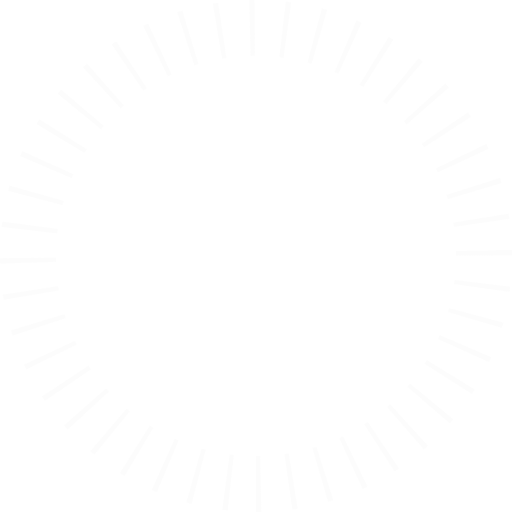
t = 0.00 s
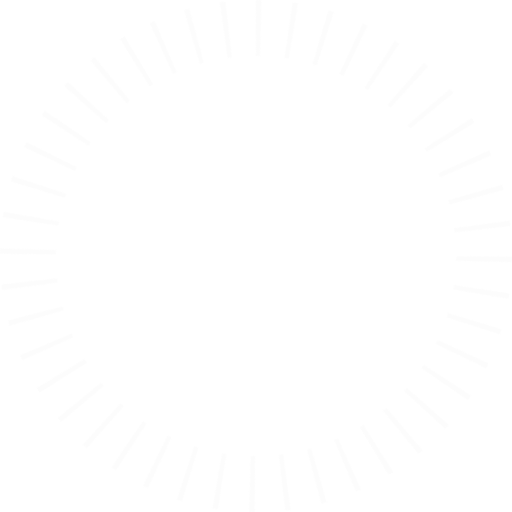
t = 3.00 s
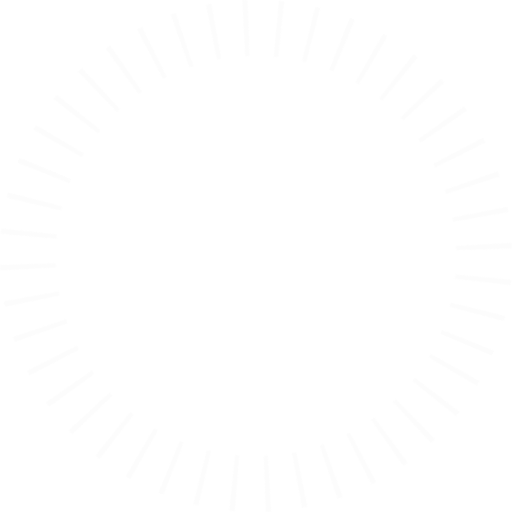
t = 6.00 s
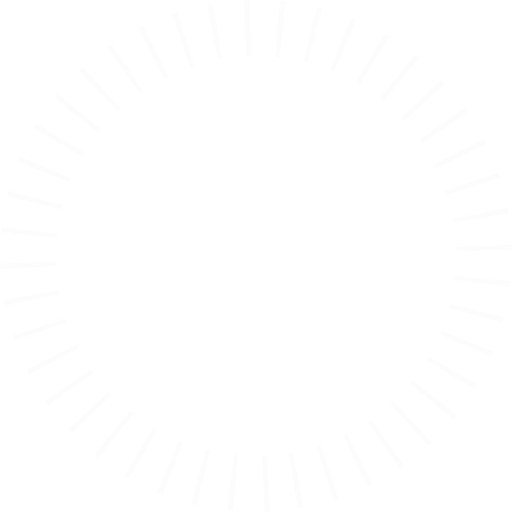
t = 9.00 s

The animated SVG that drew these frames (rendered in a browser with its animation timeline set to each time). Animation: 1 CSS @keyframes rule; frames cover the first 9.00 s, repeats indefinitely.

<svg xmlns="http://www.w3.org/2000/svg" width="88" height="88" viewBox="0 0 88 88">

	<style>
	@keyframes rotator {
		0% {transform: rotate(0deg);}
		100% {transform: rotate(365deg);}
	}

	#spinner-dials {
		transform-origin: 50% 50%;
		-webkit-animation: rotator 3s infinite;
		animation: rotator 12s infinite;
	}

	</style>

  <g fill="#F9F9F9" fill-rule="evenodd">
    <path id="spinner-dials" fill-opacity="0.5" fill-rule="nonzero" d="M43.9992557,88 C44.2985891,88 44.5976084,87.997004 44.896283,87.9910188 L44.7039366,78.3928639 C44.4693675,78.3975645 44.234467,78.3999181 43.9992557,78.3999181 L43.9992557,88 Z M50.2645687,87.5567252 C50.5617862,87.5143131 50.8583751,87.4688843 51.1543006,87.4204503 L49.6036534,77.9464265 C49.3724267,77.9842712 49.1406563,78.0197717 48.9083669,78.0529188 L50.2645687,87.5567252 Z M56.4111168,86.2238217 C56.6991524,86.1392773 56.9862185,86.0517933 57.2722773,85.961387 L54.3792268,76.8075875 C54.1560252,76.8781284 53.9320376,76.9463891 53.7072921,77.0123565 L56.4111168,86.2238217 Z M62.3204564,84.0147862 L58.3191592,75.2882978 C58.5318511,75.1907761 58.7435235,75.0910802 58.9541461,74.9892279 L63.1336068,83.6318042 C62.863902,83.7622274 62.5928388,83.8898958 62.3204564,84.0147862 Z M67.8180823,81.0013522 L62.6150484,72.9334715 C62.8117512,72.8066197 63.0071633,72.6777614 63.2012541,72.5469189 L68.5675972,80.5071116 C68.3194483,80.6743962 68.0695972,80.8391527 67.8180823,81.0013522 Z M72.8537306,77.218982 L66.5555583,69.9735968 C66.7321543,69.8200917 66.9071944,69.6647961 67.0806497,69.5077365 L73.5243939,76.6239708 C73.3028555,76.8245685 73.0792889,77.0229167 72.8537306,77.218982 Z M77.305449,72.7540231 L70.0412119,66.477577 C70.1944508,66.3002258 70.3458815,66.1213267 70.495478,65.9409093 L77.8857112,72.0685039 C77.6946173,72.2989684 77.5011856,72.5274872 77.305449,72.7540231 Z M81.0865123,67.6857374 L72.9999876,62.5116331 C73.12604,62.3146327 73.250079,62.1163586 73.3720829,61.9168413 L81.5623892,66.9250509 C81.4063482,67.1802301 81.2477134,67.4338052 81.0865123,67.6857374 Z M84.0548921,62.2331777 L75.3195326,58.2510917 C75.4164968,58.0383902 75.5112851,57.8246833 75.6038807,57.6100007 L84.4191006,61.4120329 C84.3004936,61.6870228 84.1790834,61.9607506 84.0548921,62.2331777 Z M86.2489768,56.3258805 C86.3327656,56.0382592 86.4136218,55.7496883 86.4915291,55.4602051 L77.2211681,52.9653774 C77.1603758,53.1912656 77.0972837,53.4164373 77.0319043,53.640865 L86.2489768,56.3258805 Z M87.5720552,50.1577884 C87.6135767,49.8616134 87.6521024,49.5648312 87.6876217,49.2674756 L78.1551814,48.12885 C78.1274052,48.3613829 78.0972823,48.5934345 78.0648213,48.824981 L87.5720552,50.1577884 Z M88,43.8687085 C87.9991283,43.5701002 87.9952741,43.2718106 87.9884442,42.9738699 L78.3907615,43.1938791 C78.3961247,43.4278369 78.399152,43.6621285 78.3998368,43.8967333 L88,43.8687085 Z M87.5383978,37.6060137 C87.4952155,37.3096619 87.4490322,37.0139424 87.3998594,36.7188896 L77.9302593,38.2970305 C77.9686789,38.5275611 78.0047667,38.7586372 78.0385134,38.9902344 L87.5383978,37.6060137 Z M86.1880037,31.4659784 C86.1028392,31.1789313 86.0147525,30.8928557 85.9237607,30.6077893 L76.7781489,33.5269476 C76.8491466,33.7493749 76.9178775,33.9725893 76.9843285,34.1965629 L86.1880037,31.4659784 Z M83.960768,25.561001 L75.2460384,29.588034 C75.1478286,29.3755077 75.0474449,29.1640076 74.9449052,28.9535641 L83.5751552,24.7485368 C83.7064545,25.0180041 83.8349999,25.2888385 83.960768,25.561001 Z M80.9317253,20.0733236 L72.8789399,25.2997822 C72.7515293,25.1034765 72.6221168,24.9084667 72.4907245,24.7147834 L80.4353736,19.3253743 C80.6033561,19.5729949 80.7688163,19.8223242 80.9317253,20.0733236 Z M77.1350437,15.0491739 L69.9077995,21.3681805 C69.7535502,21.1917653 69.5975097,21.0169157 69.4397047,20.8436611 L76.5371848,14.3792484 C76.7387325,14.6005284 76.93803,14.8238491 77.1350437,15.0491739 Z M72.6540478,10.6077369 L66.3992261,17.8905781 C66.2214417,17.7378929 66.0421151,17.5870202 65.8612762,17.4379859 L71.9668801,10.029604 C72.1978868,10.2199829 72.426955,10.4127048 72.6540478,10.6077369 Z M67.5774082,6.84379154 L62.4268404,14.9452667 C62.2291879,14.819611 62.0302636,14.6959784 61.8300981,14.5743905 L66.8142029,6.36945877 C67.0702194,6.52497262 67.3246341,6.68309277 67.5774082,6.84379154 Z M62.1150571,3.89092448 L58.1587835,12.6379166 C57.9456717,12.5415283 57.7315587,12.4473213 57.5164745,12.3553122 L61.2923302,3.52893983 C61.5678417,3.64679858 61.842097,3.76746747 62.1150571,3.89092448 Z M56.1994002,1.71386377 C55.9116712,1.63098406 55.6230009,1.55103625 55.3334263,1.47403644 L52.8663664,10.7517163 C53.0923288,10.8118012 53.3175805,10.8741851 53.5420941,10.9388558 L56.1994002,1.71386377 Z M50.0289083,0.409545978 C49.7326221,0.368901359 49.4357353,0.331252859 49.1382819,0.296611039 L48.0277214,9.83224211 C48.26035,9.85933434 48.4925018,9.88877374 48.7241531,9.92055172 L50.0289083,0.409545978 Z M43.7397181,0 C43.4403462,0.00173303211 43.1413007,0.00646453854 42.8426121,0.0141876913 L43.0907635,9.61106195 C43.3252739,9.60499825 43.5601238,9.60128244 43.7952924,9.59992108 L43.7397181,0 Z M37.4773003,0.479918714 C37.1805152,0.524057504 36.8843716,0.571207824 36.5889042,0.621357885 L38.1954032,10.0860713 C38.4262436,10.0468904 38.6576364,10.0100494 38.8895567,9.97555749 L37.4773003,0.479918714 Z M31.3395952,1.84895828 C31.0524565,1.93508775 30.766299,2.02414402 30.4811604,2.11610968 L33.4280619,11.2527155 C33.6505458,11.1809578 33.8738241,11.1114705 34.0978686,11.0442666 L31.3395952,1.84895828 Z M25.4391424,4.09487676 L29.4927994,12.797167 C29.2804672,12.896072 29.069168,12.9971499 28.8589321,13.1003826 L24.6274749,4.48314415 C24.8966679,4.35096151 25.1672367,4.22153125 25.4391424,4.09487676 Z M19.9650897,7.13765727 L25.2150559,15.1750779 C25.0191469,15.3030405 24.824539,15.4330006 24.6312627,15.5649357 L19.218704,7.63609421 C19.465797,7.46742253 19.7146051,7.30126727 19.9650897,7.13765727 Z M14.9492443,10.9512467 L21.2898633,18.159516 C21.1141051,18.3141145 20.9399145,18.4704952 20.7673205,18.6286315 L14.2818502,11.550403 C14.5022843,11.348434 14.7247611,11.1487041 14.9492443,10.9512467 Z M10.5237963,15.4422933 L17.8247825,21.6759544 C17.6726165,21.8541697 17.5222676,22.0339216 17.3737615,22.2151803 L9.94766142,16.1311016 C10.1373686,15.8995548 10.3294245,15.6699397 10.5237963,15.4422933 Z M6.77199497,20.5337512 L14.889044,25.659838 C14.7640377,25.8577776 14.6410569,26.0569822 14.5201229,26.2574212 L6.30014709,21.2980572 C6.4548298,21.0416825 6.61212161,20.7869008 6.77199497,20.5337512 Z M3.83680803,26.0022225 L12.5955827,29.9325395 C12.4998972,30.1457706 12.4063926,30.3599958 12.3150853,30.5751853 L3.47751286,26.8254022 C3.59447559,26.5497489 3.71424792,26.2753427 3.83680803,26.0022225 Z M1.67674652,31.9260571 C1.59472451,32.2140572 1.51563728,32.5029916 1.43950078,32.7928232 L10.7246846,35.2319065 C10.7840967,35.0057405 10.8458098,34.7802801 10.9098118,34.5555527 L1.67674652,31.9260571 Z M0.391160356,38.0987506 C0.351380265,38.3952255 0.314598463,38.6922945 0.280825413,38.9899238 L9.81981429,40.0723191 C9.84622932,39.8395334 9.87499334,39.6072201 9.90609783,39.3754032 L0.391160356,38.0987506 Z M0,44.3876987 C0.00258599575,44.6863526 0.00815710303,44.9846757 0.0167064533,45.2826376 L9.61296127,45.0073016 C9.60624984,44.773395 9.60187531,44.5391467 9.59984421,44.3045773 L0,44.3876987 Z M0.498248095,50.6496421 C0.543151012,50.9455569 0.591049755,51.2408266 0.641932513,51.5354166 L10.1020625,49.9014671 C10.0623115,49.6713256 10.024888,49.4406298 9.98980124,49.2094045 L0.498248095,50.6496421 Z M1.88596359,56.7848197 C1.97305983,57.0720351 2.06308738,57.3582595 2.15602864,57.6434553 L11.2837812,54.6689255 C11.2112621,54.4463965 11.1410169,54.2230659 11.0730587,53.9989619 L1.88596359,56.7848197 Z M4.14883866,62.6767743 L12.8392232,58.5974715 C12.9384781,58.8089147 13.0398906,59.0193252 13.1434431,59.2286728 L4.5383804,63.4850038 C4.40579241,63.2169563 4.2759374,62.9475335 4.14883866,62.6767743 Z M7.20943076,68.1442844 L15.231131,62.8702408 C15.3596511,63.065712 15.4901636,63.2598772 15.622646,63.4527057 L7.70997123,68.8889494 C7.54060501,68.6424362 7.37374855,68.3942017 7.20943076,68.1442844 Z M11.0350072,73.1451062 L18.2250155,66.7837645 C18.3803482,66.9593272 18.5374635,67.1333126 18.6963345,67.3056914 L11.6369721,73.8117074 C11.4340664,73.5915499 11.2334002,73.3693374 11.0350072,73.1451062 Z M15.5420477,77.5601954 L21.75397,70.2407298 C21.9326031,70.3923292 22.1127667,70.5421076 22.294431,70.690039 L16.2324451,78.1341532 C16.0003762,77.9451766 15.7702313,77.7538466 15.5420477,77.5601954 Z M20.6417841,81.2948364 L25.7442328,73.1629699 C25.942474,73.2873559 26.1419739,73.409714 26.3427018,73.5300229 L21.4072477,81.76431 C21.150495,81.610422 20.8953275,81.4539216 20.6417841,81.2948364 Z M26.1199811,84.2144608 L30.0243982,75.4441992 C30.2379943,75.5392872 30.4525798,75.6321901 30.6681247,75.7228911 L26.9445663,84.5714525 C26.6684507,84.4552634 26.393576,84.3362589 26.1199811,84.2144608 Z M32.048027,86.3562871 C32.3363288,86.4374856 32.6255582,86.5157459 32.9156781,86.5910522 L35.3276965,77.298911 C35.1013022,77.2401459 34.8756088,77.1790773 34.6506436,77.1157172 L32.048027,86.3562871 Z M38.2271238,87.6242553 C38.5236251,87.6631469 38.8207135,87.6990416 39.1183552,87.7319289 L40.1727084,78.1899197 C39.9398929,78.1641952 39.7075453,78.1361226 39.475689,78.1057103 L38.2271238,87.6242553 Z"/>
    <path fill="#fff" fill-opacity="1" d="M44.0987234,29.5267815 L32.0564873,36.4800698 C31.9149129,36.5617743 31.8276054,36.712567 31.8276054,36.8761762 L31.8276054,50.7821521 C31.8276054,50.9457613 31.9149129,51.0967543 32.0564873,51.178659 L42.3802062,57.1390781 C42.6853821,57.3155037 43.0668521,57.0954223 43.0668521,56.7429718 L43.0668521,43.3792891 C43.0668521,43.2158802 42.9795445,43.0646869 42.8379701,42.9829825 L37.6021196,39.9599181 C37.2969436,39.7836928 36.9154736,40.0037742 36.9154736,40.3560245 L36.9154736,42.2352266 C36.9154736,42.3988358 37.0027812,42.5498288 37.1443556,42.6315332 L40.5241195,44.5830278 L40.5241195,53.1317556 L34.3701378,49.5784134 L34.3701378,38.0797147 L44.3278056,32.3305655 L54.2852732,38.0797147 L54.2852732,49.5784134 L48.130891,53.1317556 L48.130891,44.5830278 L51.5120566,42.6311327 C51.653631,42.549228 51.7409386,42.3980347 51.7409386,42.2346259 L51.7409386,40.3554237 C51.7409386,40.0031734 51.3592684,39.7830921 51.0542926,39.9593173 L45.8172406,42.9829825 C45.6756662,43.0646869 45.5885588,43.2158802 45.5885588,43.3792891 L45.5885588,56.7429718 C45.5885588,57.0954223 45.9700288,57.3155037 46.2748043,57.1390781 L56.5985231,51.178659 C56.7402978,51.0967543 56.8276054,50.9457613 56.8276054,50.7821521 L56.8276054,36.8761762 C56.8276054,36.712567 56.7402978,36.5617743 56.5985231,36.4800698 L44.5562871,29.5267815 C44.4147127,29.4448768 44.240498,29.4448768 44.0987234,29.5267815"/>
  </g>
</svg>
